Run: headless pygame with SDL's dummy video driver; simulated clock (each Clock.tick advances the game by its frame time, no real sleeping); random seed 0; keys injected as events and as key.get_pressed() state; no mouse input.
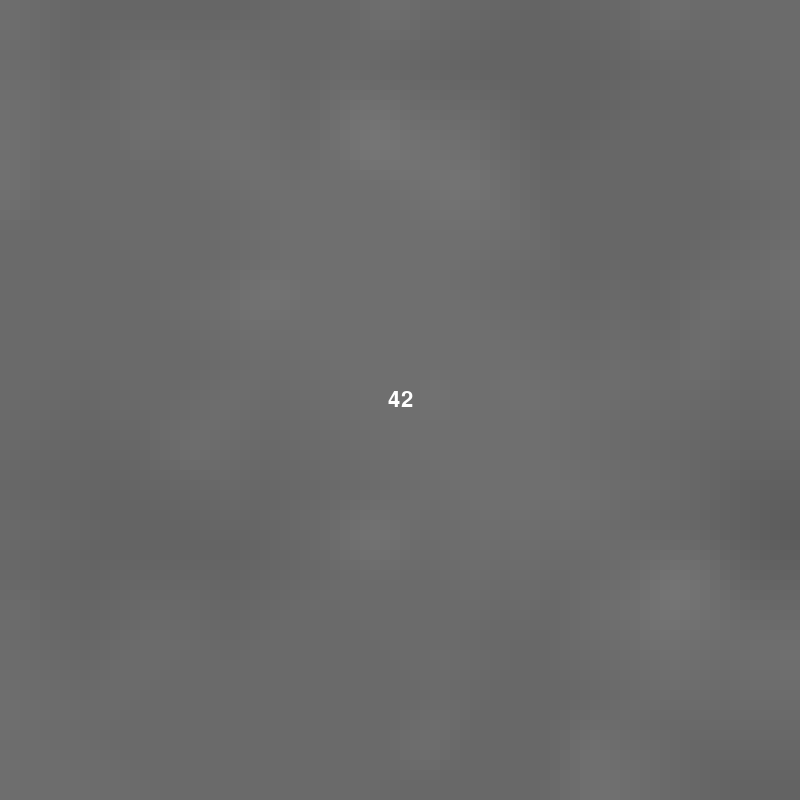
Frame 1 of 2 · flips 1–60 · no input
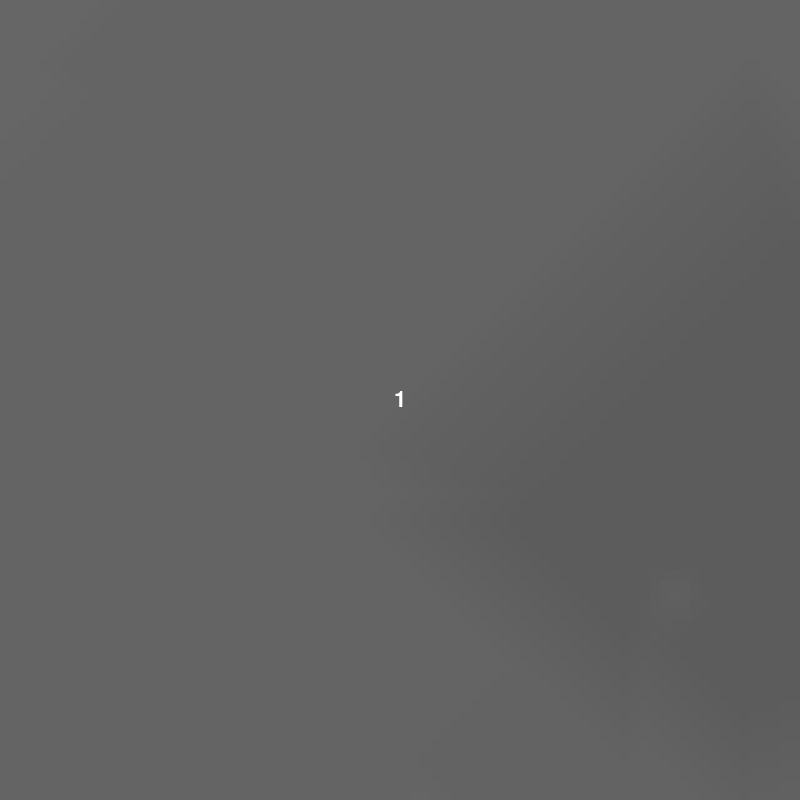
Frame 2 of 2 · flips 61–180 · tapped SPACE, RETURN · held RIGHT (→), D (game ended)

The pygame program that drew these frames:

import copy
import random
import math

import pygame


board1 = []
board2 = []


class screenDefine:
    def __init__(self, screenParams):
        pygame.init()
        self.screen = pygame.display.set_mode(screenParams["dimensions"])
        pygame.display.set_caption(screenParams["caption"])
        self.screen.fill(screenParams["bgColor"])

    def returnScreenVar(self):
        return self.screen


def initBoardAnim(screen, screenParams):
    boardPixelCol = []
    global board1
    global board2

    for i in range(int(screenParams["dimensions"][0] / screenParams["size"])):
        subList = []
        subList1 = []

        for j in range(int(screenParams["dimensions"][1] / screenParams["size"])):
            n = int(255 * random.random())
            subList.append(n)
            subList1.append(0)
        boardPixelCol.append(subList)
        board1.append(subList1)
        board2.append(subList1)

    for i in range(int(screenParams["dimensions"][0] / screenParams["size"])):
        for j in range(int(screenParams["dimensions"][1] / screenParams["size"])):
            pygame.draw.rect(
                screen.returnScreenVar(),
                (boardPixelCol[i][j], boardPixelCol[i][j], boardPixelCol[i][j]),
                pygame.Rect(
                    i * screenParams["size"],
                    j * screenParams["size"],
                    (i + 1) * screenParams["size"],
                    (j + 1) * screenParams["size"],
                ),
            )

    pygame.display.update()

    board1 = copy.deepcopy(boardPixelCol)


def animate(screen, screenParams, counter):
    global board1
    global board2

    font = pygame.font.SysFont("courier", 32)

    while True:
        for i in range(int(screenParams["dimensions"][0] / screenParams["size"])):
            for j in range(int(screenParams["dimensions"][1] / screenParams["size"])):
                pygame.draw.rect(
                    screen.returnScreenVar(),
                    (board1[i][j], board1[i][j], board1[i][j]),
                    pygame.Rect(
                        i * screenParams["size"],
                        j * screenParams["size"],
                        (i + 1) * screenParams["size"],
                        (j + 1) * screenParams["size"],
                    ),
                )
        for i in range(int(screenParams["dimensions"][0] / screenParams["size"])):
            for j in range(int(screenParams["dimensions"][1] / screenParams["size"])):
                val = board1[i][j]
                divVal = 5

                if i != 0:
                    val += board1[i - 1][j]
                if i != int(screenParams["dimensions"][0] / screenParams["size"]) - 1:
                    val += board1[i + 1][j]
                if j != 0:
                    val += board1[i][j - 1]
                if j != int(screenParams["dimensions"][1] / screenParams["size"]) - 1:
                    val += board1[i][j + 1]
                if i == 0:
                    divVal -= 1
                if i == int(screenParams["dimensions"][0] / screenParams["size"]) - 1:
                    divVal -= 1
                if j == 0:
                    divVal -= 1
                if j == int(screenParams["dimensions"][1] / screenParams["size"]) - 1:
                    divVal -= 1
                val /= divVal

                # sin_divisor = counter[0]
                # sin_divisor = 100

                # sin_val = math.sin((sin_divisor * val * math.pi) / 255) * (
                #     255 / sin_divisor
                # )

                # val += sin_val

                # val = 255 if val > 255 else val
                # val = 0 if val < 0 else val

                val = int(val)

                board2[i][j] = val

        text = font.render(f"{counter[0]}", True, [255, 255, 255])
        text_rect = text.get_rect()
        text_rect.center = (
            screenParams["dimensions"][0] // 2,
            screenParams["dimensions"][1] // 2,
        )

        screen.returnScreenVar().blit(source=text, dest=text_rect)

        pygame.time.delay(10)
        pygame.display.update()

        counter[0] -= 1

        if counter[0] <= 0:
            return
        board1 = copy.deepcopy(board2)


def main():
    screenParams = {
        "dimensions": [800, 800],
        "caption": "Color Average",
        "bgColor": (31, 33, 42),
        "size": 10,
    }

    running = True
    runChk = False

    counter = 100

    screen = screenDefine(screenParams)

    while running:
        for event in pygame.event.get():
            if event.type == pygame.QUIT:
                running = False
            if event.type == pygame.KEYDOWN:
                running = False
        if not runChk:
            initBoardAnim(screen, screenParams)
            animate(screen, screenParams, [counter])

            running = False

            runChk = True
        pygame.display.update()

        if counter <= 0:
            running = False
    pygame.quit()


if __name__ == "__main__":
    main()
